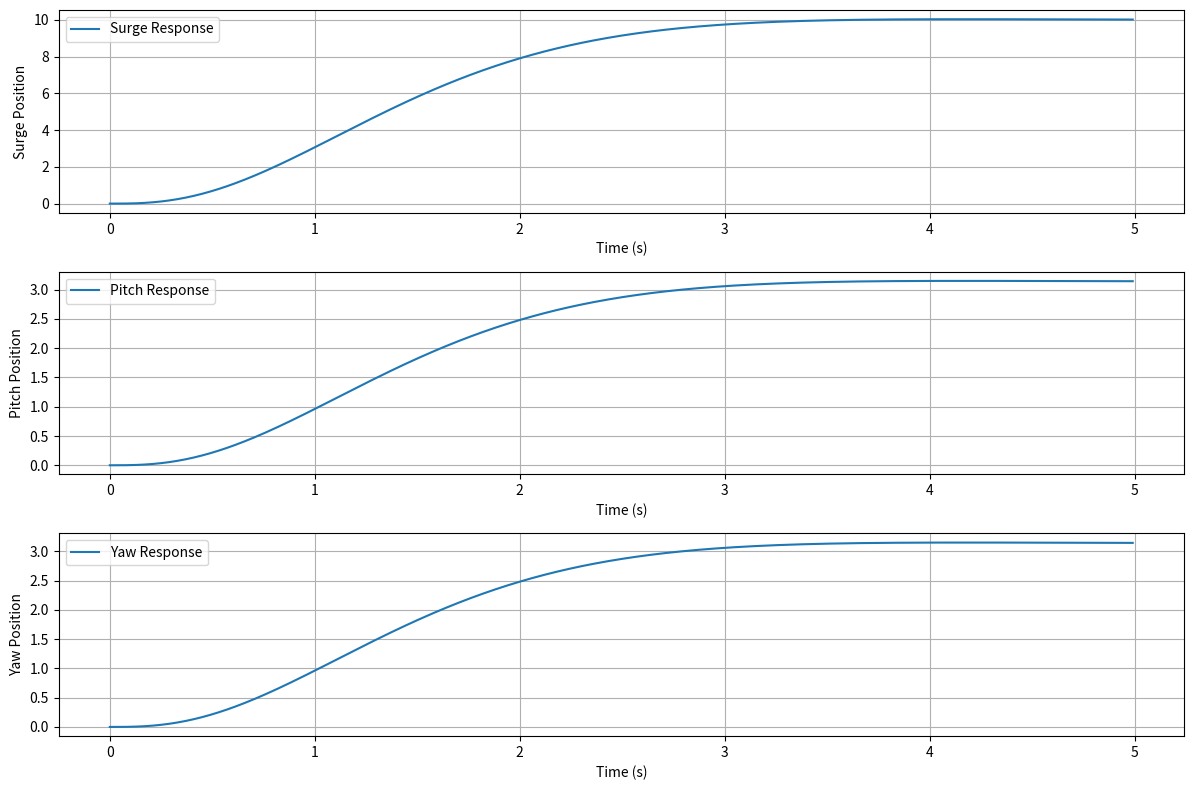

Here is the Python script that generated this plot:
#test_ref_filter.py

#!/usr/bin/env python3

import numpy as np
import matplotlib.pyplot as plt

class FilteredGuidanceCalculator:
    def __init__(self):
        # State vector dimensions: [pos, vel, acc] for [surge, pitch, yaw]
        self.x = np.zeros(9)  # State vector for reference filter
        
        # Filter parameters
        self.omega = np.diag([1.8, 1.8, 1.8])  # Natural frequency
        self.zeta = np.diag([0.8, 0.8, 0.8])   # Damping ratio
        
        # Initialize matrices
        self.setup_filter_matrices()

    def setup_filter_matrices(self):
        """Setup state-space matrices for the reference filter."""
        self.Ad = np.zeros((9, 9))
        self.Bd = np.zeros((9, 3))
        
        # Fill Ad matrix blocks
        self.Ad[0:3, 3:6] = np.eye(3)  # Position to velocity
        self.Ad[3:6, 6:9] = np.eye(3)  # Velocity to acceleration
        
        omega_cubed = self.omega @ self.omega @ self.omega
        omega_squared = self.omega @ self.omega
        
        self.Ad[6:9, 0:3] = -omega_cubed
        self.Ad[6:9, 3:6] = -(2 * self.zeta + np.eye(3)) @ omega_squared
        self.Ad[6:9, 6:9] = -(2 * self.zeta + np.eye(3)) @ self.omega
        
        self.Bd[6:9, :] = omega_cubed

    def compute_filtered_guidance(self, target_pos: np.ndarray, dt: float) -> np.ndarray:
        """Compute filtered guidance using only position states."""
        # Update filter state
        x_dot = self.Ad @ self.x + self.Bd @ target_pos
        self.x = self.x + x_dot * dt
        
        # Return only position states
        return self.x[0:3] # what cyprian gets

def test_filtered_guidance_response():
    calculator = FilteredGuidanceCalculator()
    
    # Define initial and target positions as numpy arrays
    target_pos = np.array([10.0, 3.14, 3.14])  # Example target position
    
    # Simulation parameters
    dt = 0.01
    total_time = 5.0
    num_steps = int(total_time / dt)
    
    # Data storage
    position_data = np.zeros((num_steps, 3))
    time_data = np.arange(0, total_time, dt)

    # Simulation loop
    for step in range(num_steps):
        # Get filtered position response
        position_data[step] = calculator.compute_filtered_guidance(target_pos, dt)
        current_pos = position_data[step]

    # Plot results
    plt.figure(figsize=(12, 8))
    labels = ['Surge', 'Pitch', 'Yaw']
    
    for i in range(3):
        plt.subplot(3, 1, i+1)
        plt.plot(time_data, position_data[:, i], label=f'{labels[i]} Response')
        plt.xlabel('Time (s)')
        plt.ylabel(f'{labels[i]} Position')
        plt.legend()
        plt.grid()

    plt.tight_layout()
    plt.show()

if __name__ == "__main__":
    test_filtered_guidance_response()